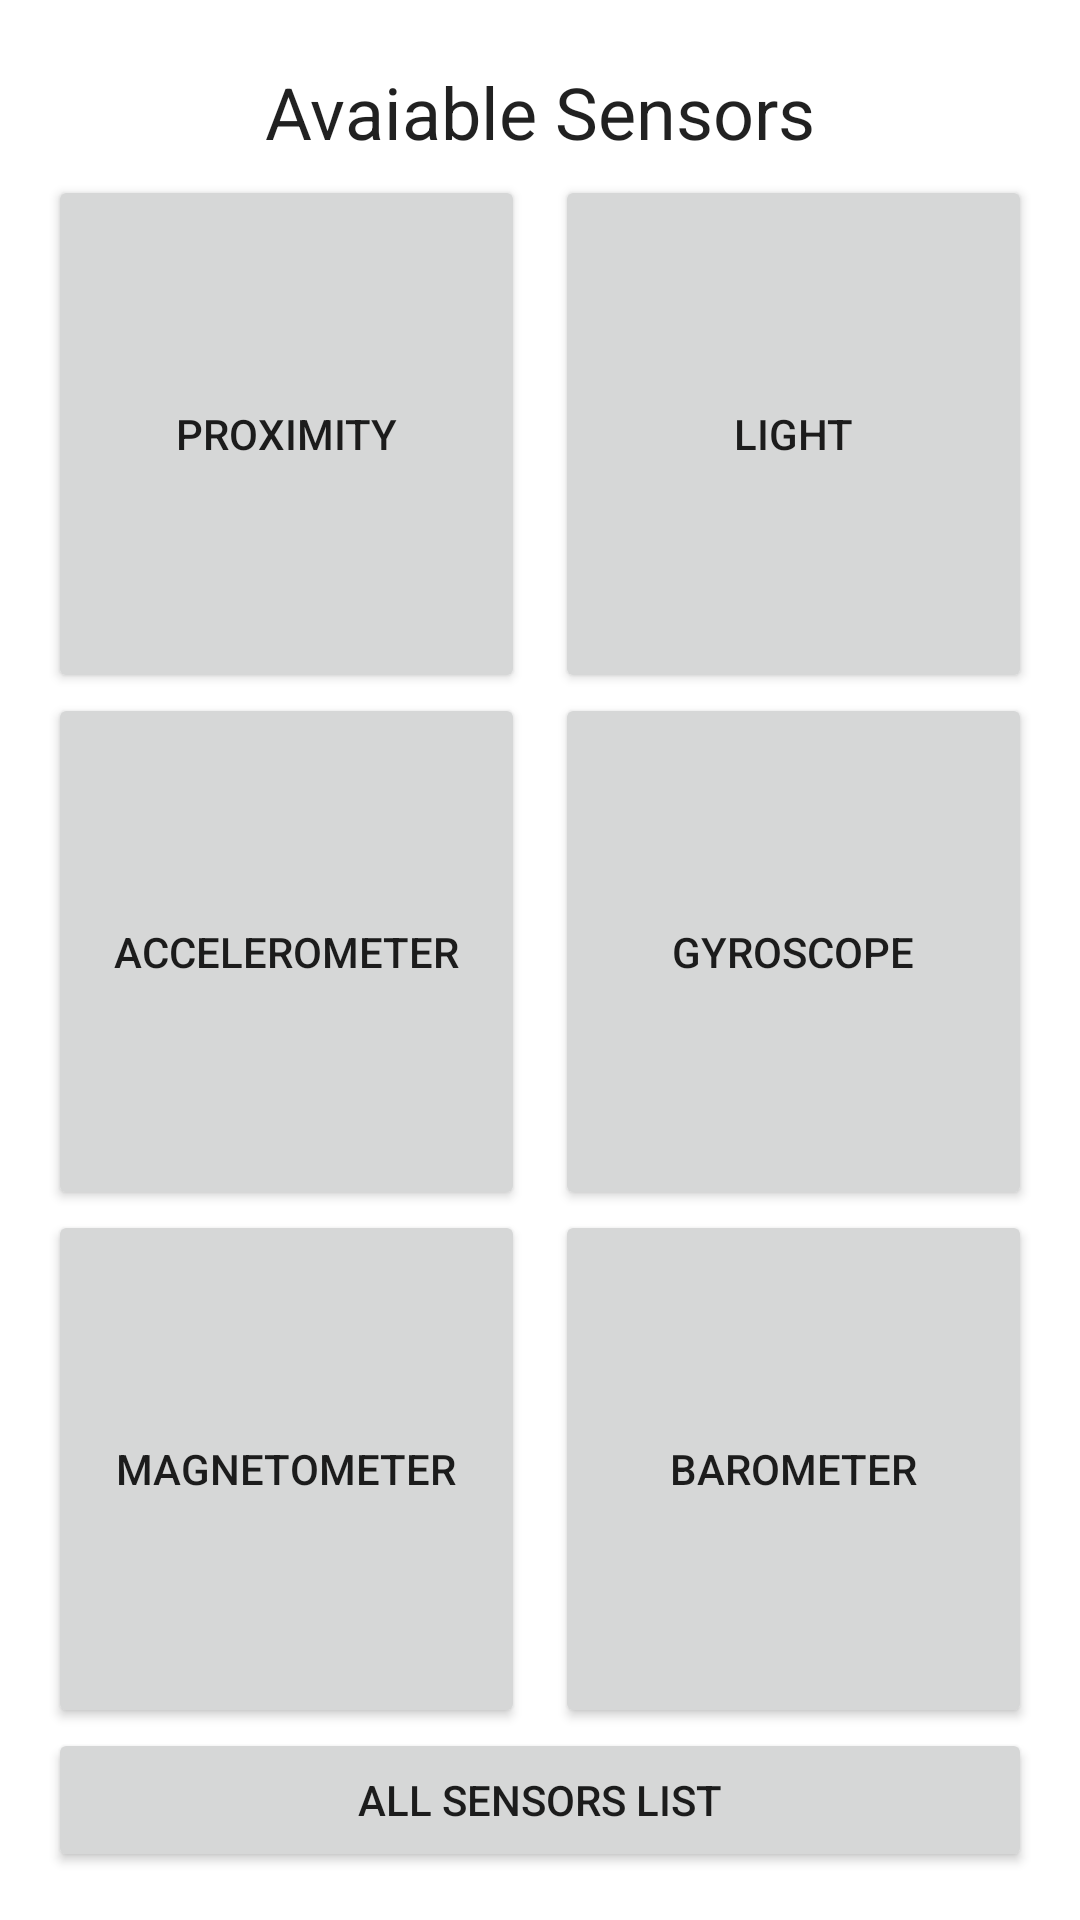

This screen was rendered from an Android layout file. Write that file and the resources it references.
<!-- AndroidManifest.xml: application theme Theme.SensorsHandson -->
<!-- res/layout/activity_main.xml -->
<?xml version="1.0" encoding="utf-8"?>
<androidx.constraintlayout.widget.ConstraintLayout xmlns:android="http://schemas.android.com/apk/res/android"
    xmlns:app="http://schemas.android.com/apk/res-auto"
    xmlns:tools="http://schemas.android.com/tools"
    android:layout_width="match_parent"
    android:layout_height="match_parent"
    android:padding="16dp"
    tools:context=".MainActivity">

    <TextView
        android:id="@+id/txt_header"
        style="@style/TextAppearance.AppCompat.Headline"
        android:layout_width="wrap_content"
        android:layout_height="wrap_content"
        android:padding="5dp"
        android:text="@string/avaiable_sensors_label"
        app:layout_constraintEnd_toEndOf="parent"
        app:layout_constraintStart_toStartOf="parent"
        app:layout_constraintTop_toTopOf="parent" />

    <Button
        android:id="@+id/btn_proximity"
        android:layout_width="0dp"
        android:layout_height="0dp"
        android:layout_marginEnd="5dp"
        android:text="@string/proximity"
        app:layout_constraintBottom_toTopOf="@id/btn_accelerometer"
        app:layout_constraintEnd_toStartOf="@id/btn_light"
        app:layout_constraintStart_toStartOf="parent"
        app:layout_constraintTop_toBottomOf="@+id/txt_header" />

    <Button
        android:id="@+id/btn_light"
        android:layout_width="0dp"
        android:layout_height="0dp"
        android:layout_marginStart="5dp"
        android:text="@string/light"
        app:layout_constraintBottom_toTopOf="@id/btn_accelerometer"
        app:layout_constraintEnd_toEndOf="parent"
        app:layout_constraintStart_toEndOf="@id/btn_proximity"
        app:layout_constraintTop_toBottomOf="@+id/txt_header" />

    <Button
        android:id="@+id/btn_accelerometer"
        android:layout_width="0dp"
        android:layout_height="0dp"
        android:layout_marginEnd="5dp"
        android:text="@string/accelerometer"
        app:layout_constraintBottom_toTopOf="@id/btn_magnetometer"
        app:layout_constraintEnd_toStartOf="@id/btn_gyroscope"
        app:layout_constraintStart_toStartOf="parent"
        app:layout_constraintTop_toBottomOf="@+id/btn_light" />

    <Button
        android:id="@+id/btn_gyroscope"
        android:layout_width="0dp"
        android:layout_height="0dp"
        android:layout_marginStart="5dp"
        android:text="@string/gyroscope"
        app:layout_constraintBottom_toTopOf="@id/btn_magnetometer"
        app:layout_constraintEnd_toEndOf="parent"
        app:layout_constraintStart_toEndOf="@id/btn_accelerometer"
        app:layout_constraintTop_toBottomOf="@+id/btn_light" />

    <Button
        android:id="@+id/btn_magnetometer"
        android:layout_width="0dp"
        android:layout_height="0dp"
        android:layout_marginEnd="5dp"
        android:text="@string/magnetometer"
        app:layout_constraintBottom_toTopOf="@+id/btn_list_all"
        app:layout_constraintEnd_toStartOf="@id/btn_barometer"
        app:layout_constraintStart_toStartOf="parent"
        app:layout_constraintTop_toBottomOf="@+id/btn_accelerometer" />

    <Button
        android:id="@+id/btn_barometer"
        android:layout_width="0dp"
        android:layout_height="0dp"
        android:layout_marginStart="5dp"
        android:text="@string/barometer"
        app:layout_constraintBottom_toTopOf="@+id/btn_list_all"
        app:layout_constraintEnd_toEndOf="parent"
        app:layout_constraintStart_toEndOf="@id/btn_magnetometer"
        app:layout_constraintTop_toBottomOf="@+id/btn_accelerometer" />

    <Button
        android:id="@+id/btn_list_all"
        android:layout_width="0dp"
        android:layout_height="wrap_content"
        android:text="@string/all_sensors_list"
        app:layout_constraintBottom_toBottomOf="parent"
        app:layout_constraintEnd_toEndOf="parent"
        app:layout_constraintStart_toStartOf="parent" />

</androidx.constraintlayout.widget.ConstraintLayout>
<!-- resources referenced by this layout -->
<resources>
  <string name="accelerometer">Accelerometer</string>
  <string name="all_sensors_list">All Sensors List</string>
  <string name="avaiable_sensors_label">Avaiable Sensors</string>
  <string name="barometer">Barometer</string>
  <string name="gyroscope">Gyroscope</string>
  <string name="light">Light</string>
  <string name="magnetometer">Magnetometer</string>
  <string name="proximity">Proximity</string>
  <style name="Theme.SensorsHandson" parent="Theme.MaterialComponents.Light.DarkActionBar">
          
  
  
  
  
  
  
  
  
  
          
      </style>
</resources>
